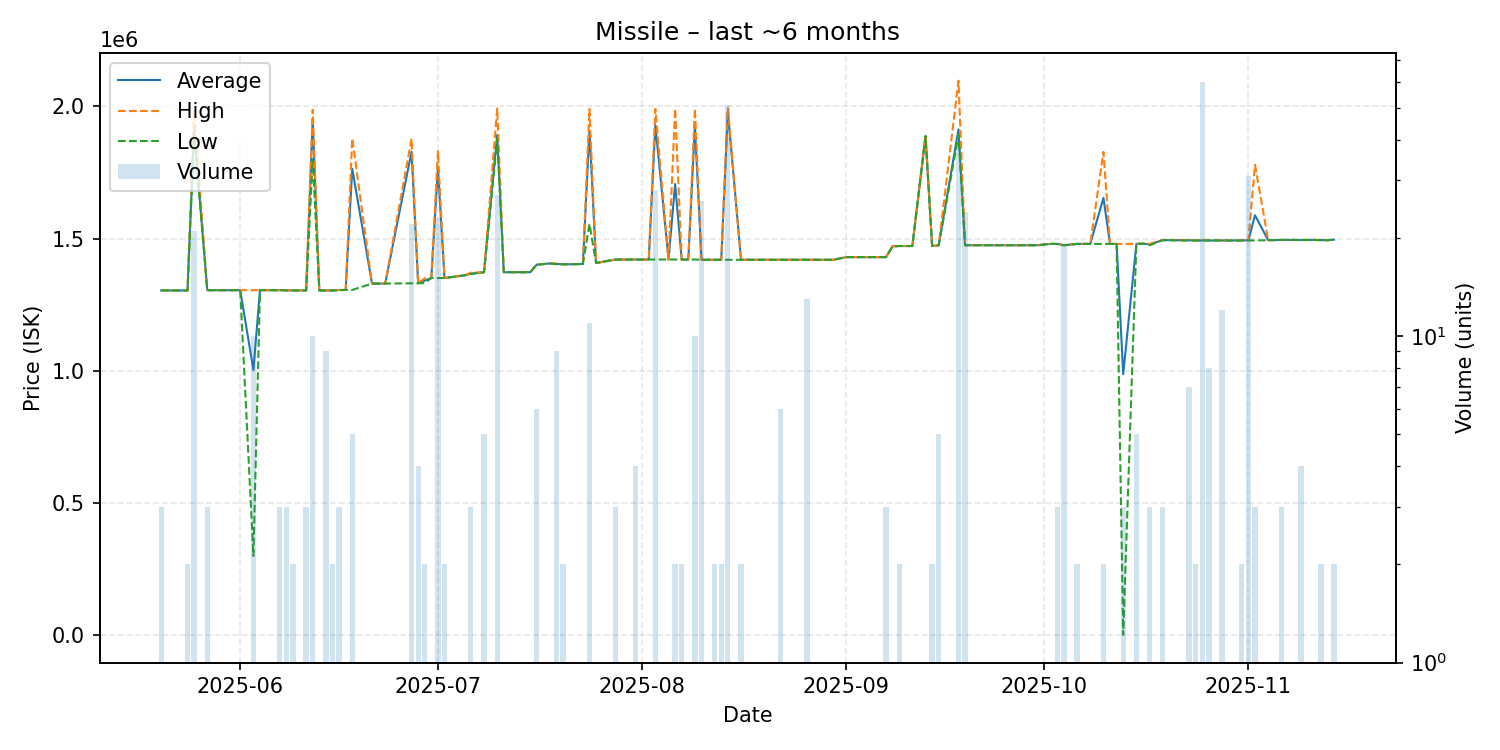

The file beside this chart, header and first rows:
date, average, highest, lowest, order_count, volume
2025-05-20, 1304000, 1304000, 1304000, 2, 3
2025-05-22, 1304000, 1304000, 1304000, 1, 1
2025-05-24, 1304000, 1304000, 1304000, 1, 2
2025-05-25, 1908667, 1985500, 1900000, 11, 21
2025-05-27, 1305000, 1305000, 1305000, 1, 3
2025-05-29, 1305000, 1305000, 1305000, 1, 1
2025-05-31, 1305000, 1305000, 1305000, 1, 1
2025-06-01, 1305000, 1305000, 1305000, 1, 1
2025-06-03, 1003590, 1305000, 300300, 4, 10
2025-06-04, 1305000, 1305000, 1305000, 1, 1
2025-06-06, 1305000, 1305000, 1305000, 1, 1
2025-06-07, 1305000, 1305000, 1305000, 2, 3
2025-06-08, 1304667, 1305000, 1304000, 3, 3
2025-06-09, 1304000, 1304000, 1304000, 2, 2
2025-06-11, 1304000, 1304000, 1304000, 3, 3
2025-06-12, 1950100, 1987000, 1800000, 5, 10
2025-06-13, 1304000, 1304000, 1304000, 1, 1
2025-06-14, 1304000, 1304000, 1304000, 2, 9
2025-06-15, 1304000, 1304000, 1304000, 2, 2
2025-06-16, 1305667, 1306000, 1305000, 3, 3
2025-06-17, 1306000, 1306000, 1306000, 1, 1
2025-06-18, 1764200, 1879000, 1306000, 3, 5
2025-06-21, 1330000, 1330000, 1330000, 1, 1
2025-06-22, 1330000, 1330000, 1330000, 1, 1
2025-06-23, 1330000, 1330000, 1330000, 1, 1
2025-06-27, 1828182, 1878000, 1331000, 6, 22
2025-06-28, 1331000, 1331000, 1331000, 2, 4
2025-06-29, 1341000, 1350000, 1332000, 2, 2
2025-06-30, 1351000, 1351000, 1351000, 1, 1
2025-07-01, 1767957, 1830500, 1351000, 5, 23
2025-07-02, 1351000, 1351000, 1351000, 1, 2
2025-07-05, 1361000, 1361000, 1361000, 1, 1
2025-07-06, 1367667, 1371000, 1366000, 2, 3
2025-07-08, 1373000, 1373000, 1373000, 1, 5
2025-07-10, 1892185, 1992000, 1878000, 11, 27
2025-07-11, 1373000, 1373000, 1373000, 1, 1
2025-07-12, 1373000, 1373000, 1373000, 1, 1
2025-07-15, 1373000, 1373000, 1373000, 1, 1
2025-07-16, 1401667, 1402000, 1401000, 3, 6
2025-07-18, 1406000, 1406000, 1406000, 1, 1
2025-07-19, 1404333, 1406000, 1403000, 2, 9
2025-07-20, 1403000, 1403000, 1403000, 2, 2
2025-07-21, 1403000, 1403000, 1403000, 1, 1
2025-07-23, 1404000, 1404000, 1404000, 1, 1
2025-07-24, 1909909, 1990000, 1555500, 6, 11
2025-07-25, 1408000, 1408000, 1408000, 1, 1
2025-07-28, 1421000, 1421000, 1421000, 3, 3
2025-07-31, 1421000, 1421000, 1421000, 1, 4
2025-08-02, 1421000, 1421000, 1421000, 1, 1
2025-08-03, 1929714, 1990000, 1421000, 6, 28
2025-08-05, 1421000, 1421000, 1421000, 1, 1
2025-08-06, 1706500, 1992000, 1421000, 2, 2
2025-08-07, 1421000, 1421000, 1421000, 2, 2
2025-08-08, 1421000, 1421000, 1421000, 1, 1
2025-08-09, 1925900, 1992000, 1421000, 3, 10
2025-08-10, 1420077, 1421000, 1420000, 2, 26
2025-08-12, 1420000, 1420000, 1420000, 2, 2
2025-08-13, 1420000, 1420000, 1420000, 2, 2
2025-08-14, 1981412, 1993000, 1420000, 4, 51
2025-08-16, 1420000, 1420000, 1420000, 2, 2
... 53 more rows
